Run: headless pygame with SDL's dummy video driver; simulated clock (each Clock.tick advances the game by its frame time, no real sleeping); random seed 0; keys injected as events and as key.get_pressed() state; no mouse input; restart key R tapped at the start of phases 3 and 4.
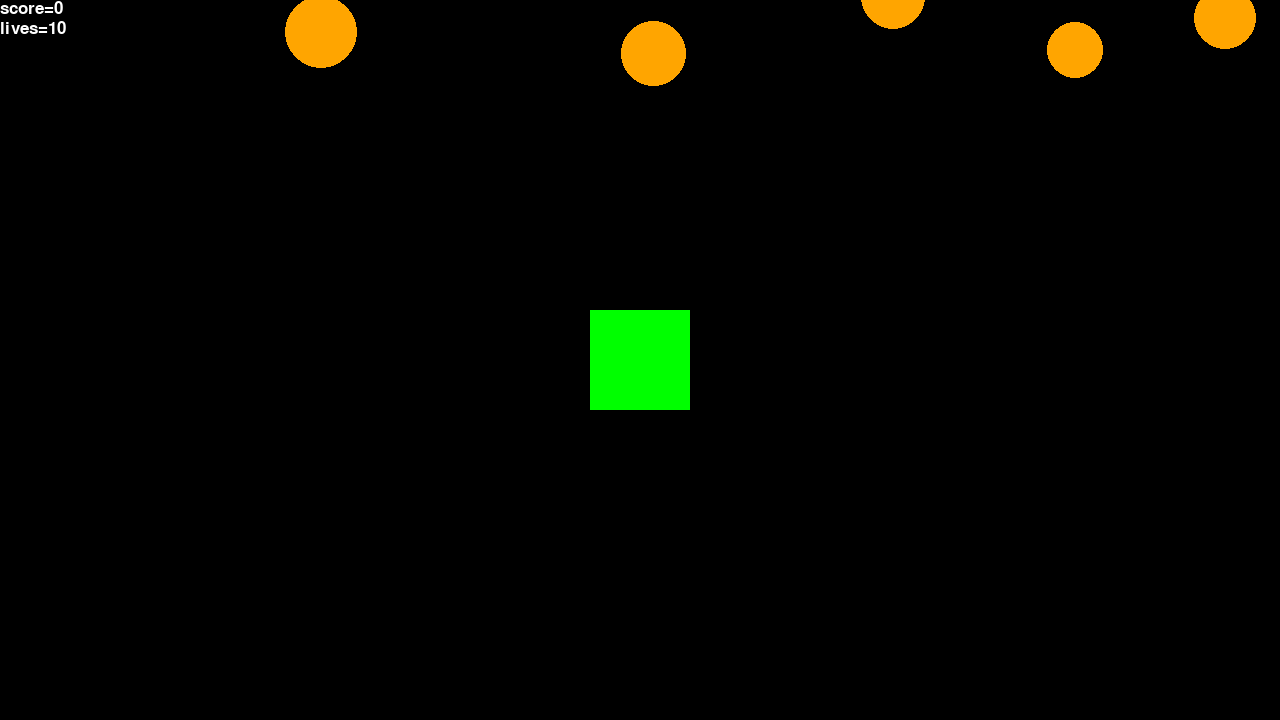
Frame 1 of 4 · flips 1–60 · no input
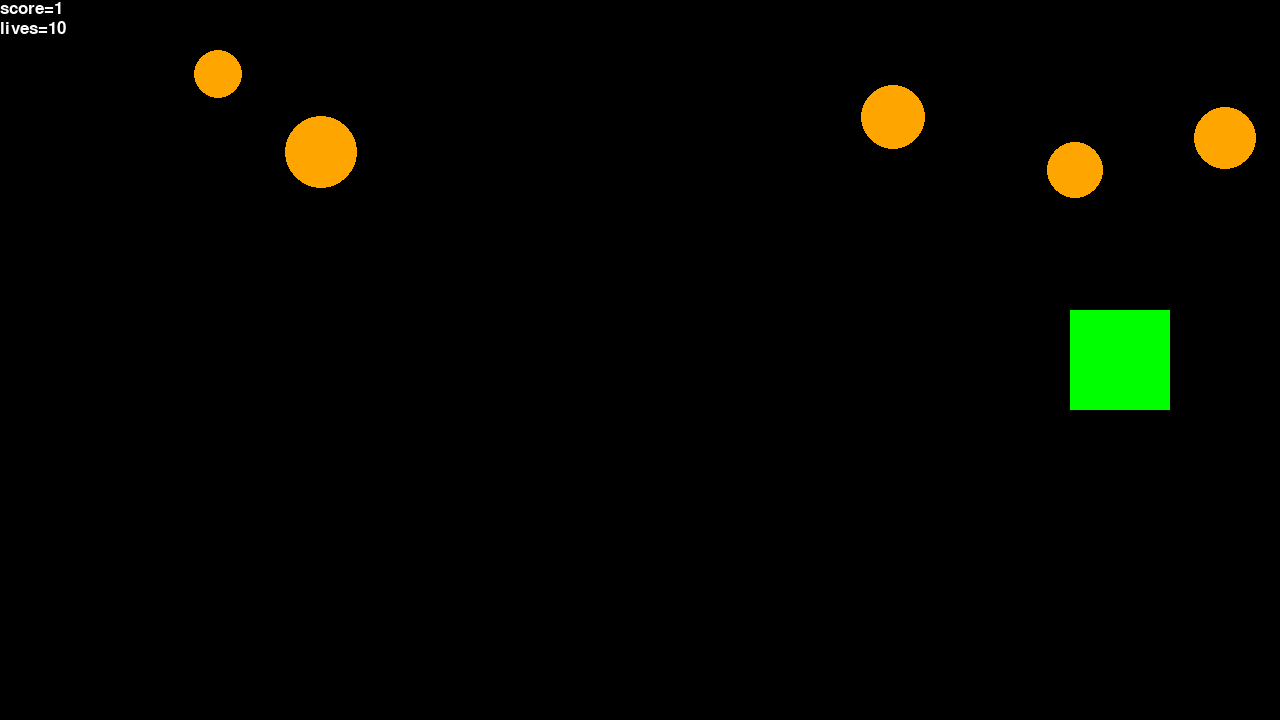
Frame 2 of 4 · flips 61–180 · tapped SPACE, RETURN · held RIGHT (→), D
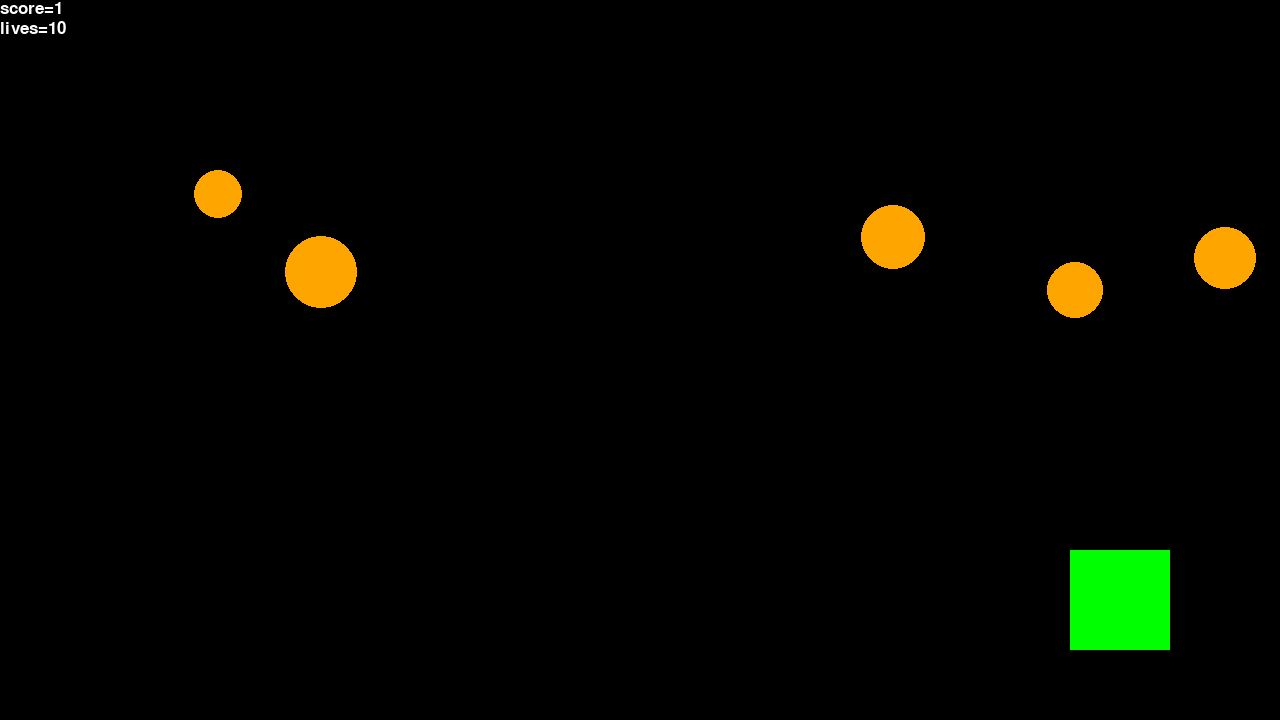
Frame 3 of 4 · flips 181–300 · tapped R · held DOWN (↓), S
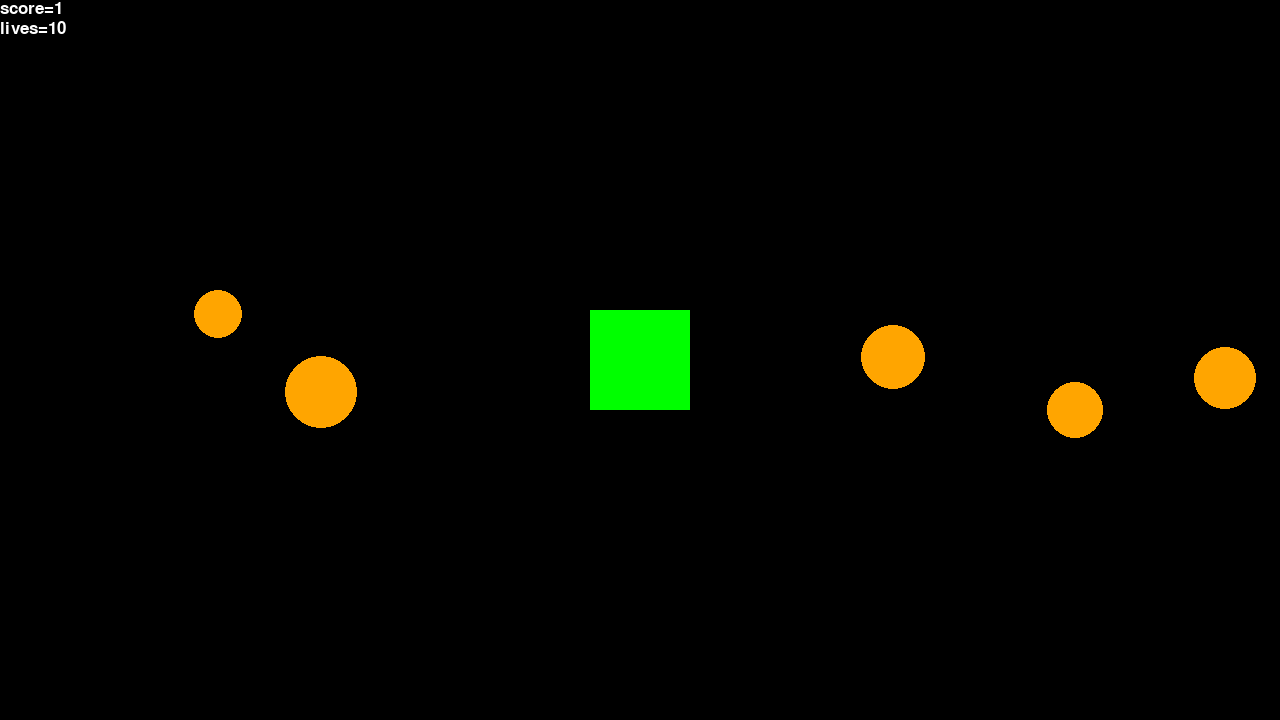
Frame 4 of 4 · flips 301–420 · tapped R · held LEFT (←), A, UP (↑), W

The pygame program that drew these frames:

import pygame
from random import randint


pygame.init()
pygame.font.init()
screen=pygame.display.set_mode((1280,720))
clock=pygame.time.Clock()
pygame.display.set_caption("Space Shooter")
font=pygame.font.Font(None,25)
score=0
score_txt=font.render(f"score={score}",True,"white","Black")

running=True
player_rect=pygame.Rect(screen.get_width()/2,screen.get_height()/2,100,100)
player_rect.center=screen.get_rect().center
bullet_list=[]
enemies=[]
for i in range(5):
    size=randint(40,80)
    enemy=pygame.Rect(randint(0,screen.get_width()-size),randint(-100,0),size,size)
    enemies.append(enemy)

enemy_speed=100
lives=10
live_txt=font.render(f"lives={lives}",True,"white","Black")
game_over=False
font2=pygame.font.Font(None,60)
game_over_txt=font2.render("Game Over",True,"RED")
restart_txt=font2.render("Press R to Restart",True,"White")

def game_reset():
    global score ,score_txt, running, player_rect,bullet_list,enemies,enemy_speed,lives,live_txt,game_over
    score=0
    score_txt=font.render(f"score={score}",True,"white","Black")
    player_rect=pygame.Rect(screen.get_width()/2,screen.get_height()/2,100,100)
    player_rect.center=screen.get_rect().center
    bullet_list=[]
    enemies=[]
    for i in range(5):
        size=randint(40,80)
        enemy=pygame.Rect(randint(0,screen.get_width()-size),randint(-100,0),size,size)
        enemies.append(enemy)
    enemy_speed=100
    lives=10
    live_txt=font.render(f"lives={lives}",True,"white","Black")
    game_over=False

while running:
    screen.fill("black")
    dt=clock.tick(120)/1000
    for event in pygame.event.get():
        if event.type==pygame.QUIT:
            running= False

        if event.type==pygame.KEYDOWN:
            if event.key==pygame.K_SPACE and not game_over:
                bullet=pygame.Rect(player_rect.x,player_rect.y,30,30)
                bullet.center=player_rect.center
                bullet.bottom=player_rect.top
                bullet_list.append(bullet)
            if event.key==pygame.K_r and game_over:
                game_reset()


    if not game_over:
        for index,enemy in enumerate(enemies):
            enemy.y+=enemy_speed*dt
            pygame.draw.ellipse(screen,"orange",enemy)
            if player_rect.colliderect(enemy):
                size=randint(40,80)
                lives-=1
                live_txt=font.render(f"lives={lives}",True,"white","Black")
                enemies[index]=pygame.Rect(randint(0,screen.get_width()-size),randint(-100,0),size,size)
            if enemy.bottom>screen.get_height()+50:
                size=randint(40,80)
                lives-=1
                live_txt=font.render(f"lives={lives}",True,"white","Black")
                enemies[index]=pygame.Rect(randint(0,screen.get_width()-size),randint(-100,0),size,size)
        new_bulletlist=[]
        for bullet in bullet_list:
            hit=False
            bullet.y-=350*dt
            pygame.draw.circle(screen,"red",bullet.center,15)
            for index,enemy in enumerate(enemies):
                if bullet.colliderect(enemy):
                    size=randint(40,80)
                    hit=True
                    score+=1
                    enemy_speed+=5
                    enemy_speed=min(enemy_speed,300)
                    score_txt=font.render(f"score={score}",True,"white","Black")
                    enemies[index]=pygame.Rect(randint(0,screen.get_width()-size),randint(-100,0),size,size)
            if not hit and  not (bullet.y<=-30):
                new_bulletlist.append(bullet)
        bullet_list=new_bulletlist

        key=pygame.key.get_pressed()
        if key[pygame.K_w]:
            player_rect.y-=300*dt
            if player_rect.y<=0 :
                player_rect.y=0
        if key[pygame.K_s]:
            player_rect.y+=300*dt
            if player_rect.y>=screen.get_height()-100:
                player_rect.y=screen.get_height()-100
        if key[pygame.K_a]:
            player_rect.x-=500*dt
            if player_rect.x<=0:
                player_rect.x=0
        if key[pygame.K_d]:
            player_rect.x+=500*dt
            if player_rect.x>=screen.get_width()-100:
                player_rect.x=screen.get_width()-100

        pygame.draw.rect(screen,"GREEN",player_rect)

    if lives<=0:
        game_over=True
        screen.blit(game_over_txt,(500,250))
        screen.blit(restart_txt,(450,320))

    screen.blit(score_txt,(0,0))
    screen.blit(live_txt,(0,20))
    pygame.display.flip()

pygame.quit()
